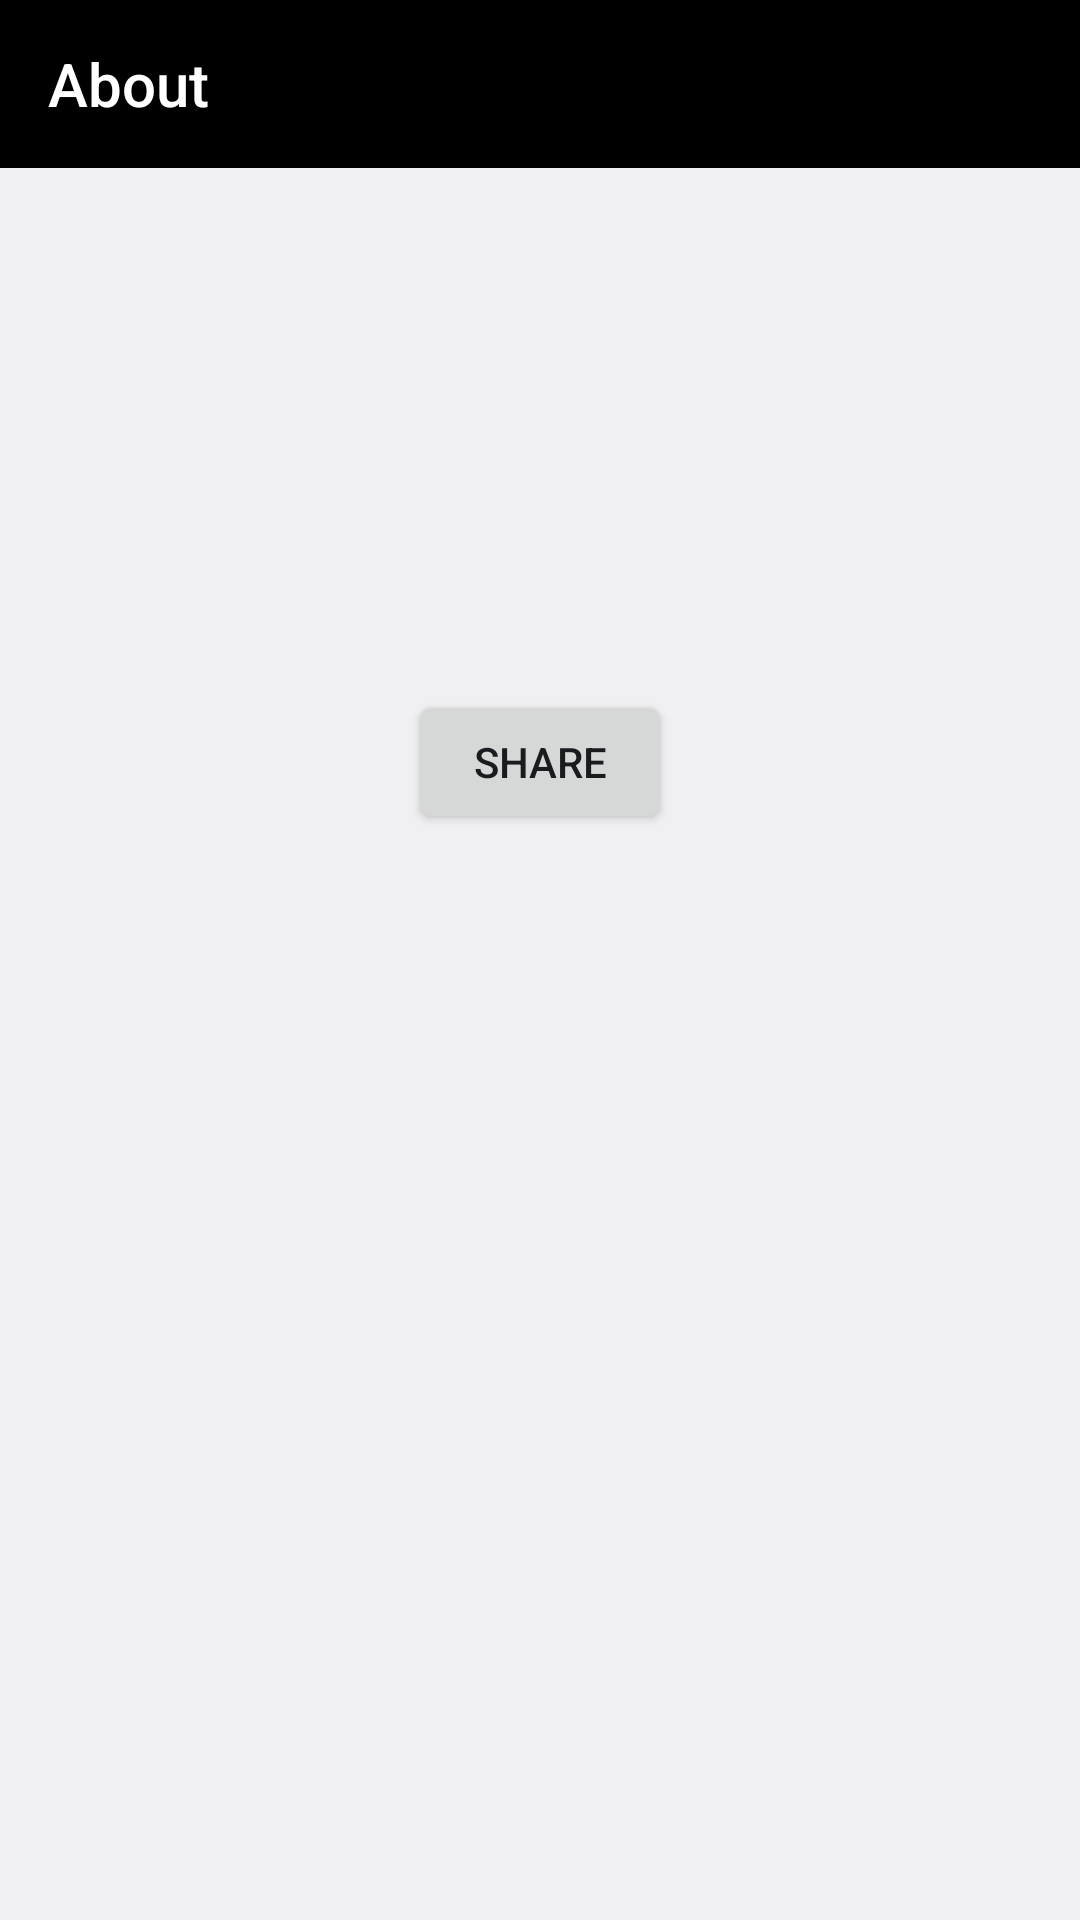

The Android layout XML behind this screen, and the referenced resources:
<!-- AndroidManifest.xml: application theme AppTheme -->
<!-- res/layout/about_activity.xml -->
<?xml version="1.0" encoding="utf-8"?>
<LinearLayout xmlns:android="http://schemas.android.com/apk/res/android"
    android:layout_width="match_parent"
    android:layout_height="match_parent"
    android:orientation="vertical">

    <Toolbar
        android:id="@+id/toolbar"
        android:layout_width="match_parent"
        android:layout_height="wrap_content"
        android:minHeight="?android:attr/actionBarSize"
        android:background="@android:color/black"
        android:navigationIcon="@drawable/ic_arrow_back"
        android:title="@string/title_about"
        android:titleTextColor="@android:color/white" />

    <ScrollView
        android:layout_width="match_parent"
        android:layout_height="match_parent"
        android:fillViewport="true">

        <LinearLayout
            android:id="@+id/scroll_content"
            android:layout_width="match_parent"
            android:layout_height="wrap_content"
            android:gravity="center_horizontal"
            android:orientation="vertical"
            android:padding="24dp">

            <TextView
                android:id="@+id/txt_app_name"
                android:layout_width="wrap_content"
                android:layout_height="wrap_content"
                android:textAlignment="center"
                android:textAppearance="?android:attr/textAppearanceLarge" />

            <TextView
                android:id="@+id/txt_version"
                android:layout_width="wrap_content"
                android:layout_height="wrap_content"
                android:layout_marginTop="8dp"
                android:textAlignment="center"
                android:textAppearance="?android:attr/textAppearanceMedium"
                android:textColor="?android:attr/textColorSecondary" />

            <TextView
                android:id="@+id/txt_description"
                android:layout_width="match_parent"
                android:layout_height="wrap_content"
                android:layout_marginTop="32dp"
                android:textAlignment="center"
                android:gravity="center_horizontal"
                android:textAppearance="?android:attr/textAppearanceMedium" />

            <Button
                android:id="@+id/btn_share"
                android:layout_width="wrap_content"
                android:layout_height="wrap_content"
                android:layout_marginTop="32dp"
                android:layout_marginHorizontal="24dp"
                android:padding="12dp"
                android:text="@string/btn_share"
                android:drawableStart="@drawable/ic_share"
                android:drawablePadding="8dp" />

            <TextView
                android:id="@+id/txt_copyright"
                android:layout_width="wrap_content"
                android:layout_height="wrap_content"
                android:layout_marginTop="32dp"
                android:textAlignment="center"
                android:textAppearance="?android:attr/textAppearanceSmall"
                android:textColor="?android:attr/textColorSecondary" />

        </LinearLayout>
    </ScrollView>
</LinearLayout>
<!-- resources referenced by this layout -->
<resources>
  <string name="btn_share">Share</string>
  <string name="title_about">About</string>
  <style name="AppTheme" parent="android:Theme.DeviceDefault.Light.NoActionBar">
      </style>
</resources>
